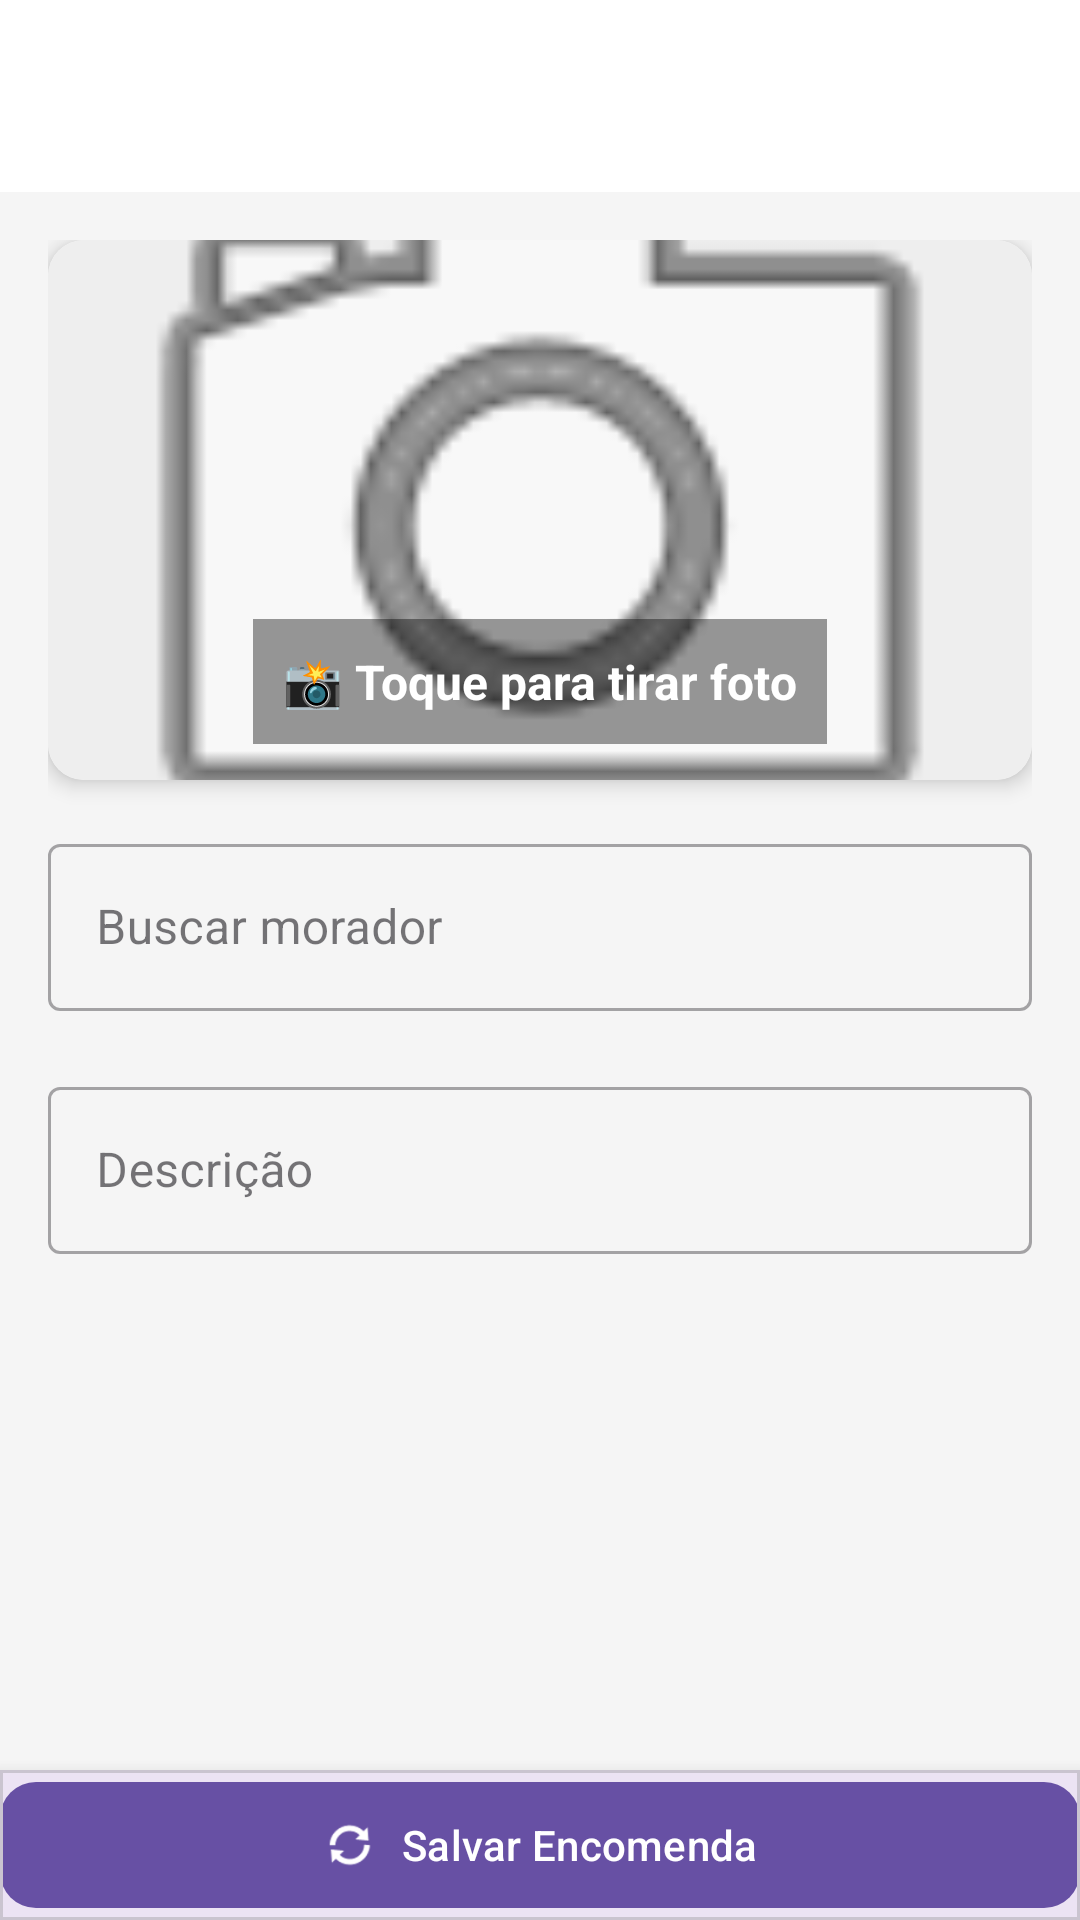

Reconstruct the res/layout file that produces this screen, plus the resources it refers to.
<!-- AndroidManifest.xml: application theme Theme.Jesyonkoli -->
<!-- res/layout/activity_nova_encomenda.xml -->
<?xml version="1.0" encoding="utf-8"?>
<androidx.constraintlayout.widget.ConstraintLayout
    xmlns:android="http://schemas.android.com/apk/res/android"
    xmlns:app="http://schemas.android.com/apk/res-auto"
    android:layout_width="match_parent"
    android:layout_height="match_parent"
    android:background="#F5F5F5"
    android:fitsSystemWindows="true">


    
    <com.google.android.material.appbar.MaterialToolbar
        android:id="@+id/toolbar"
        android:layout_width="0dp"
        android:layout_height="?attr/actionBarSize"
        android:background="#FFFFFF"
        android:title="Nova Encomenda"
        android:titleTextColor="#000000"
        app:layout_constraintEnd_toEndOf="parent"
        app:layout_constraintHorizontal_bias="1.0"
        app:layout_constraintStart_toStartOf="parent"
        app:layout_constraintTop_toTopOf="parent"
        app:navigationIcon="@drawable/ic_arrow_back" />

    
    <ScrollView
        android:id="@+id/scrollContent"
        android:layout_width="0dp"
        android:layout_height="0dp"
        android:fillViewport="true"
        app:layout_constraintTop_toBottomOf="@id/toolbar"
        app:layout_constraintBottom_toTopOf="@+id/bottomBar"
        app:layout_constraintStart_toStartOf="parent"
        app:layout_constraintEnd_toEndOf="parent">

        <LinearLayout
            android:layout_width="match_parent"
            android:layout_height="wrap_content"
            android:orientation="vertical"
            android:padding="16dp">

            
            <androidx.cardview.widget.CardView
                android:layout_width="match_parent"
                android:layout_height="180dp"
                app:cardCornerRadius="12dp"
                app:cardElevation="4dp">

                <FrameLayout
                    android:layout_width="match_parent"
                    android:layout_height="match_parent"
                    android:foreground="?attr/selectableItemBackground"
                    android:clickable="true"
                    android:focusable="true">

                    <ImageView
                        android:id="@+id/imgFoto"
                        android:layout_width="match_parent"
                        android:layout_height="match_parent"
                        android:scaleType="centerCrop"
                        android:background="#EEEEEE"
                        android:src="@android:drawable/ic_menu_camera" />

                    <TextView
                        android:layout_width="wrap_content"
                        android:layout_height="wrap_content"
                        android:text="📸 Toque para tirar foto"
                        android:textColor="#FFFFFF"
                        android:textStyle="bold"
                        android:textSize="16sp"
                        android:background="#66000000"
                        android:padding="10dp"
                        android:layout_gravity="bottom|center_horizontal"
                        android:layout_marginBottom="12dp"/>

                    <ProgressBar
                        android:id="@+id/progressFoto"
                        android:alpha="0.9"
                        android:layout_width="40dp"
                        android:layout_height="40dp"
                        android:layout_gravity="center"
                        android:visibility="gone"/>

                    <TextView
                        android:id="@+id/tvLoadingFoto"
                        android:layout_width="wrap_content"
                        android:layout_height="wrap_content"
                        android:text="Processando foto..."
                        android:textColor="#FFFFFF"
                        android:textStyle="bold"
                        android:textSize="14sp"
                        android:background="#80000000"
                        android:padding="8dp"
                        android:layout_gravity="center"
                        android:visibility="gone"/>



                </FrameLayout>

            </androidx.cardview.widget.CardView>

            
            <Space
                android:layout_width="match_parent"
                android:layout_height="16dp"/>

            
            <com.google.android.material.textfield.TextInputLayout
                android:layout_width="match_parent"
                android:layout_height="wrap_content"
                style="@style/Widget.MaterialComponents.TextInputLayout.OutlinedBox"
                android:hint="Buscar morador">

                <com.google.android.material.textfield.TextInputEditText
                    android:id="@+id/etBuscarMorador"
                    android:layout_width="match_parent"
                    android:layout_height="wrap_content"
                    android:inputType="text"
                    app:startIconDrawable="@drawable/ic_search"
                    android:maxLines="1"/>

            </com.google.android.material.textfield.TextInputLayout>

            <com.google.android.material.chip.ChipGroup
                android:id="@+id/chipGroupMorador"
                android:layout_width="match_parent"
                android:layout_height="wrap_content"
                android:layout_marginTop="8dp"
                app:singleLine="true"
                app:singleSelection="true"/>

            
            <androidx.recyclerview.widget.RecyclerView
                android:id="@+id/rvMoradores"
                android:layout_width="match_parent"
                android:layout_height="wrap_content"
                android:visibility="gone"
                android:layout_marginTop="8dp"/>

            
            <Space
                android:layout_width="match_parent"
                android:layout_height="12dp"/>

            
            <com.google.android.material.textfield.TextInputLayout
                android:layout_width="match_parent"
                android:layout_height="wrap_content"
                style="@style/Widget.MaterialComponents.TextInputLayout.OutlinedBox"
                android:hint="Descrição ">

                <com.google.android.material.textfield.TextInputEditText
                    android:id="@+id/etDescricao"
                    android:layout_width="match_parent"
                    android:layout_height="wrap_content"
                    android:inputType="textCapSentences"/>

            </com.google.android.material.textfield.TextInputLayout>

            
            <Space
                android:layout_width="match_parent"
                android:layout_height="100dp" />

        </LinearLayout>

    </ScrollView>

    
    <com.google.android.material.card.MaterialCardView
        android:id="@+id/bottomBar"
        android:layout_width="0dp"
        android:layout_height="wrap_content"
        app:cardElevation="8dp"
        app:cardCornerRadius="0dp"
        android:background="#FFFFFF"
        android:padding="12dp"
        app:layout_constraintBottom_toBottomOf="parent"
        app:layout_constraintStart_toStartOf="parent"
        app:layout_constraintEnd_toEndOf="parent">

        <com.google.android.material.button.MaterialButton
            android:id="@+id/btnSalvar"
            android:layout_width="match_parent"
            android:layout_height="50dp"
            android:text="Salvar Encomenda"
            android:textAllCaps="false"
            app:cornerRadius="12dp"

            app:icon="@android:drawable/ic_popup_sync"
            app:iconGravity="textStart"
            app:iconPadding="8dp"
            app:iconTint="@android:color/white"/>

    </com.google.android.material.card.MaterialCardView>

</androidx.constraintlayout.widget.ConstraintLayout>
<!-- resources referenced by this layout -->
<resources>
  <style name="Theme.Jesyonkoli" parent="Base.Theme.Jesyonkoli" />
  <style name="Base.Theme.Jesyonkoli" parent="Theme.Material3.DayNight.NoActionBar">
          
          
      </style>
</resources>
